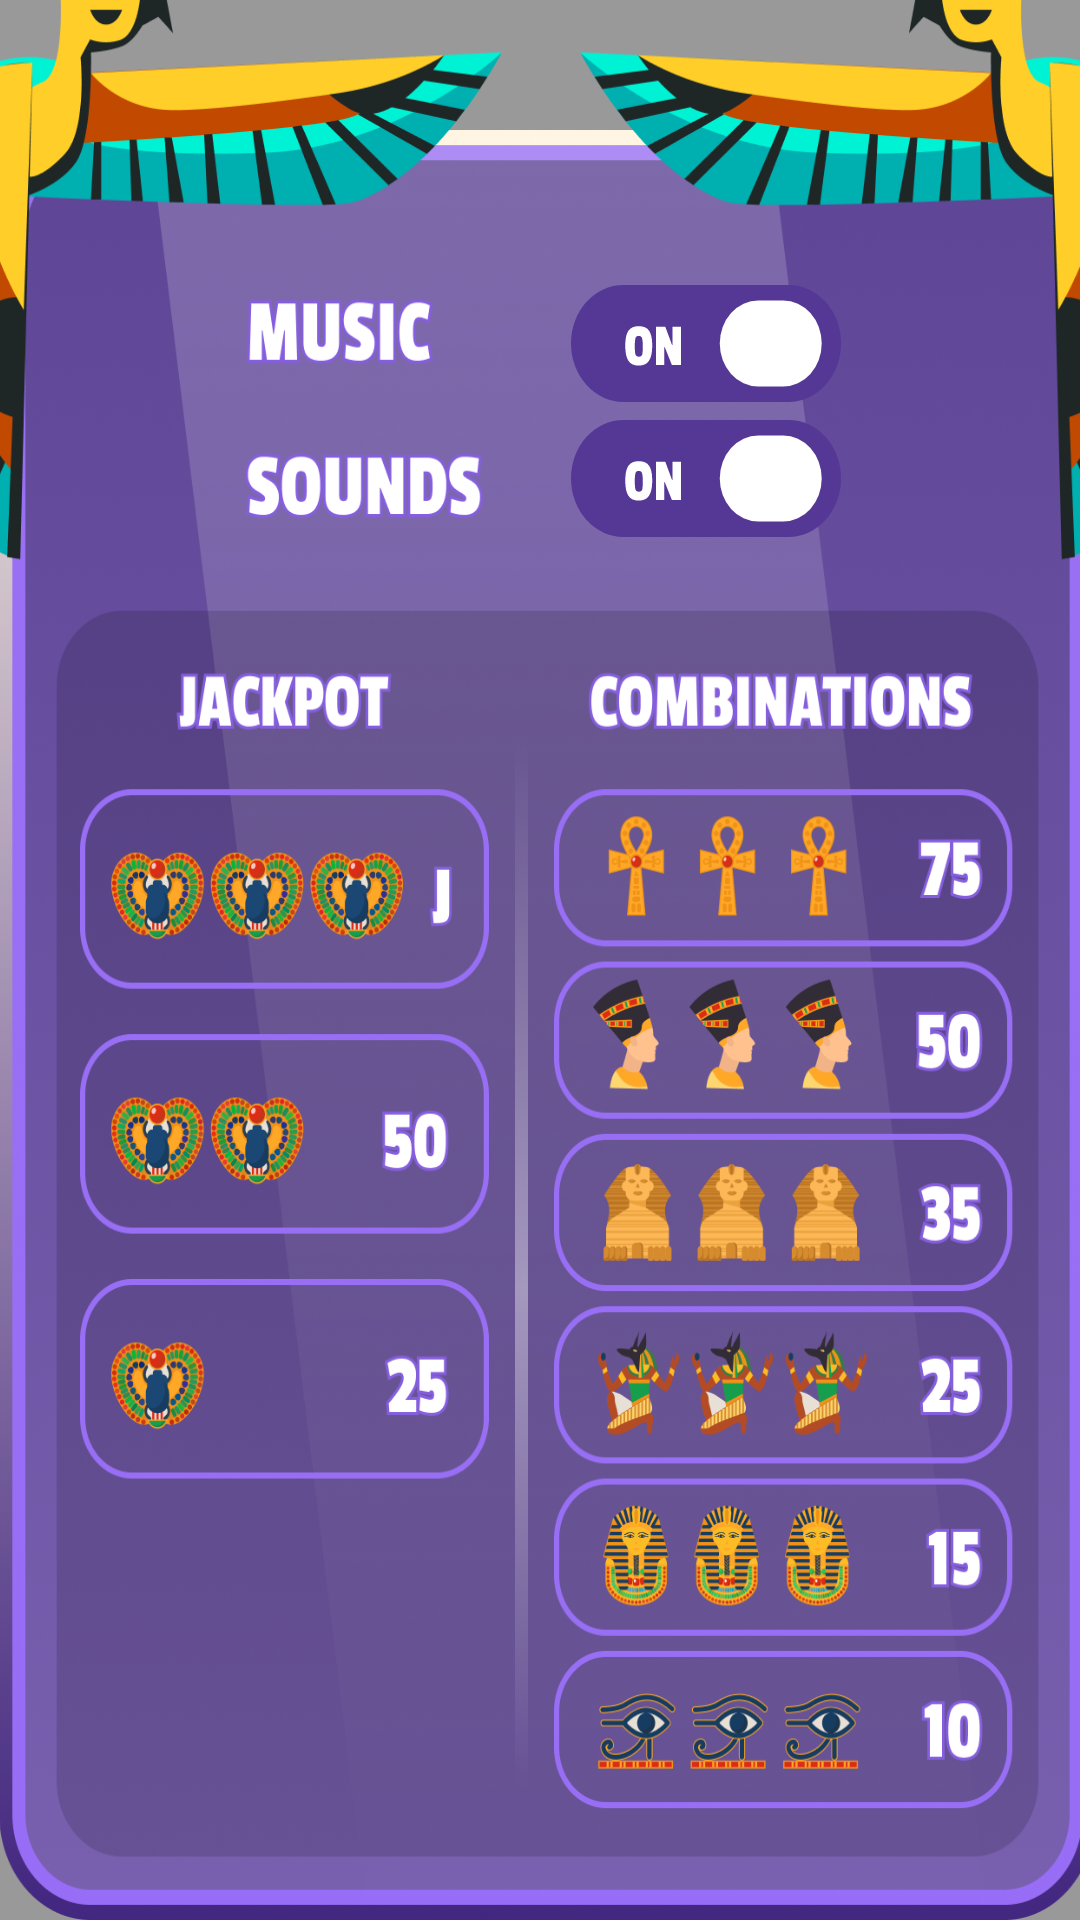

Write the Android layout XML for this screen, with the resource values it uses.
<!-- AndroidManifest.xml: application theme Theme.WealthOfEgypt -->
<!-- res/layout/settings.xml -->
<?xml version="1.0" encoding="utf-8"?>
<androidx.constraintlayout.widget.ConstraintLayout xmlns:android="http://schemas.android.com/apk/res/android"
    xmlns:app="http://schemas.android.com/apk/res-auto"
    android:layout_width="wrap_content"
    android:layout_height="match_parent"
    android:background="#66000000">

    <ImageView
        android:id="@+id/close"
        android:layout_width="wrap_content"
        android:layout_height="wrap_content"
        android:layout_above="@+id/sett"
        android:layout_marginTop="10dp"
        android:background="@drawable/cancel"
        app:layout_constraintEnd_toEndOf="parent"
        app:layout_constraintStart_toStartOf="parent"
        app:layout_constraintTop_toBottomOf="@id/sett"/>

    <RelativeLayout
        android:id="@+id/sett"
        android:layout_width="@dimen/margin_370"
        android:layout_height="@dimen/margin_680"
        android:background="@drawable/settings_bg"
        app:layout_constraintEnd_toEndOf="parent"
        app:layout_constraintStart_toStartOf="parent"
        app:layout_constraintTop_toTopOf="parent"
        app:layout_constraintBottom_toTopOf="@id/close">


        <ImageView
            android:id="@+id/music_on"
            android:layout_width="@dimen/margin_90"
            android:layout_height="@dimen/margin_40_sett"
            android:layout_alignParentEnd="true"
            android:layout_marginTop="@dimen/margin_165"
            android:layout_marginEnd="@dimen/margin_100_sett"
            android:background="@drawable/settings_on" />

        <ImageView
            android:id="@+id/music_off"
            android:layout_width="@dimen/margin_90"
            android:layout_height="@dimen/margin_40_sett"
            android:layout_alignParentEnd="true"
            android:layout_marginTop="@dimen/margin_165"
            android:layout_marginEnd="@dimen/margin_100_sett"
            android:background="@drawable/settings_off"
            android:visibility="invisible" />

        <ImageView
            android:id="@+id/sounds_on"
            android:layout_width="@dimen/margin_90"
            android:layout_height="@dimen/margin_40_sett"
            android:layout_alignParentEnd="true"
            android:layout_marginTop="@dimen/margin_215"
            android:layout_marginEnd="@dimen/margin_100_sett"
            android:background="@drawable/settings_on" />

        <ImageView
            android:id="@+id/sounds_off"
            android:layout_width="@dimen/margin_90"
            android:layout_height="@dimen/margin_40_sett"
            android:layout_alignParentEnd="true"
            android:layout_marginTop="@dimen/margin_215"
            android:layout_marginEnd="@dimen/margin_100_sett"
            android:background="@drawable/settings_off"
            android:visibility="invisible" />

    </RelativeLayout>
</androidx.constraintlayout.widget.ConstraintLayout>
<!-- resources referenced by this layout -->
<resources>
  <dimen name="margin_100_sett">100dp</dimen>
  <dimen name="margin_165">50dp</dimen>
  <dimen name="margin_215">80dp</dimen>
  <dimen name="margin_370">350dp</dimen>
  <dimen name="margin_40_sett">20dp</dimen>
  <dimen name="margin_680">350dp</dimen>
  <dimen name="margin_90">60dp</dimen>
  <!-- drawable cancel: png bitmap (drawable-hdpi, 93552 bytes) -->
  <!-- drawable settings_bg: png bitmap (drawable-hdpi, 394148 bytes) -->
  <!-- drawable settings_off (drawable) -->
  <vector xmlns:android="http://schemas.android.com/apk/res/android"
      android:width="98dp"
      android:height="39dp"
      android:viewportWidth="98"
      android:viewportHeight="39">
    <path
        android:pathData="M19,0L79,0A19,19 0,0 1,98 19L98,19A19,19 0,0 1,79 38L19,38A19,19 0,0 1,0 19L0,19A19,19 0,0 1,19 0z"
        android:fillColor="#553895"/>
    <path
        android:pathData="M57.044,14.88C57.817,13.88 59.077,13.38 60.824,13.38C62.57,13.38 63.817,13.873 64.564,14.86C65.324,15.847 65.704,17.453 65.704,19.68C65.704,21.893 65.317,23.533 64.544,24.6C63.771,25.667 62.517,26.2 60.784,26.2C59.05,26.2 57.804,25.673 57.044,24.62C56.284,23.567 55.904,21.933 55.904,19.72C55.904,17.493 56.284,15.88 57.044,14.88ZM62.264,19.68C62.264,18.453 62.164,17.627 61.964,17.2C61.777,16.76 61.384,16.54 60.784,16.54C60.197,16.54 59.817,16.76 59.644,17.2C59.471,17.627 59.384,18.447 59.384,19.66V20.14C59.384,21.433 59.477,22.287 59.664,22.7C59.864,23.1 60.257,23.3 60.844,23.3C61.444,23.3 61.831,23.107 62.004,22.72C62.177,22.333 62.264,21.533 62.264,20.32V19.68ZM73.785,16.64H70.485V18.5H73.146V21.14H70.485V26H67.065V13.58H73.985L73.785,16.64ZM81.481,16.64H78.181V18.5H80.841V21.14H78.181V26H74.761V13.58H81.681L81.481,16.64Z"
        android:fillColor="#ffffff"/>
    <path
        android:pathData="M19,5L28,5A14,14 0,0 1,42 19L42,19A14,14 0,0 1,28 33L19,33A14,14 0,0 1,5 19L5,19A14,14 0,0 1,19 5z"
        android:fillColor="#7A64AB"/>
  </vector>
  <!-- drawable settings_on (drawable) -->
  <vector xmlns:android="http://schemas.android.com/apk/res/android"
      android:width="98dp"
      android:height="39dp"
      android:viewportWidth="98"
      android:viewportHeight="39">
    <path
        android:pathData="M19,0L79,0A19,19 0,0 1,98 19L98,19A19,19 0,0 1,79 38L19,38A19,19 0,0 1,0 19L0,19A19,19 0,0 1,19 0z"
        android:fillColor="#553895"/>
    <path
        android:pathData="M20.829,14.88C21.602,13.88 22.862,13.38 24.609,13.38C26.356,13.38 27.602,13.873 28.349,14.86C29.109,15.847 29.489,17.453 29.489,19.68C29.489,21.893 29.102,23.533 28.329,24.6C27.556,25.667 26.302,26.2 24.569,26.2C22.836,26.2 21.589,25.673 20.829,24.62C20.069,23.567 19.689,21.933 19.689,19.72C19.689,17.493 20.069,15.88 20.829,14.88ZM26.049,19.68C26.049,18.453 25.949,17.627 25.749,17.2C25.562,16.76 25.169,16.54 24.569,16.54C23.982,16.54 23.602,16.76 23.429,17.2C23.256,17.627 23.169,18.447 23.169,19.66V20.14C23.169,21.433 23.262,22.287 23.449,22.7C23.649,23.1 24.042,23.3 24.629,23.3C25.229,23.3 25.616,23.107 25.789,22.72C25.962,22.333 26.049,21.533 26.049,20.32V19.68ZM39.911,26H36.631L34.051,20.22H33.891V26H30.851V13.58H34.231L36.691,19.54H36.851V13.58H39.911V26Z"
        android:fillColor="#ffffff"/>
    <path
        android:pathData="M68,5L77,5A14,14 0,0 1,91 19L91,19A14,14 0,0 1,77 33L68,33A14,14 0,0 1,54 19L54,19A14,14 0,0 1,68 5z"
        android:fillColor="#ffffff"/>
  </vector>
  <style name="Theme.WealthOfEgypt" parent="Theme.MaterialComponents.DayNight.NoActionBar">
          
          <item name="colorPrimary">@color/purple_500</item>
          <item name="colorPrimaryVariant">@color/purple_700</item>
          <item name="colorOnPrimary">@color/white</item>
          
          <item name="colorSecondary">@color/teal_200</item>
          <item name="colorSecondaryVariant">@color/teal_700</item>
          <item name="colorOnSecondary">@color/black</item>
          
          <item name="android:statusBarColor">?attr/colorPrimaryVariant</item>
          
      </style>
  <!-- not gathered from this repository: default colours our renderer supplied (Android Studio template values) -->
  <color name="purple_500">#FF6200EE</color>
  <color name="purple_700">#FF3700B3</color>
  <color name="teal_200">#FF03DAC5</color>
  <color name="teal_700">#FF018786</color>
  <color name="black">#FF000000</color>
  <color name="white">#FFFFFFFF</color>
</resources>
